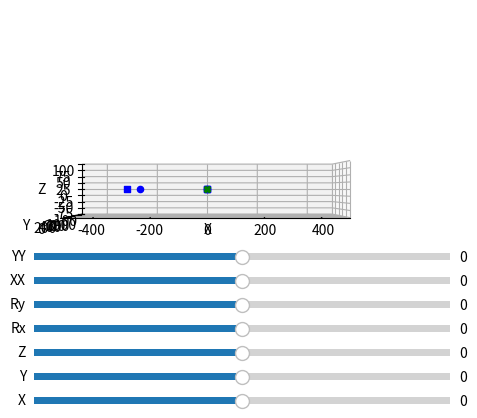

This figure's Python source:

import numpy as np
import matplotlib.pyplot as plt
from matplotlib.widgets import Slider, Button
from mpl_toolkits import mplot3d
from mpl_toolkits.mplot3d import Axes3D
from scipy.spatial.transform import Rotation   


# Plot the workspace
fig = plt.figure()
ax = plt.axes(projection='3d')
ax.view_init(elev=0,azim=-90)
ax.set_xlim3d(-500,500)
ax.set_ylim3d(0,1000)
ax.set_zlim3d(-100,100)
ax.set_xlabel('X')
ax.set_ylabel('Y')
ax.set_zlabel('Z')
ax.set_box_aspect([1, 1, 0.2])

# Add sliders
ax_x = plt.axes([0.25, 0.05, 0.65, 0.03])
ax_y = plt.axes([0.25, 0.1, 0.65, 0.03])
ax_z = plt.axes([0.25, 0.15, 0.65, 0.03])
ax_rx = plt.axes([0.25, 0.2, 0.65, 0.03])
ax_ry = plt.axes([0.25, 0.25, 0.65, 0.03])
ax_xx = plt.axes([0.25, 0.3, 0.65, 0.03])
ax_yy = plt.axes([0.25, 0.35, 0.65, 0.03])

slider_x = Slider(ax_x, 'X', -125, 125, valinit=0, valstep=1)
slider_y = Slider(ax_y, 'Y', -200, 200, valinit=0, valstep=1)
slider_z = Slider(ax_z, 'Z', -50, 50, valinit=0, valstep=1)
slider_rx = Slider(ax_rx, 'Rx', -45, 45, valinit=0, valstep=1)
slider_ry = Slider(ax_ry, 'Ry', -45, 45, valinit=0, valstep=1)
slider_xx = Slider(ax_xx, 'XX', -125, 125, valinit=0, valstep=1)
slider_yy = Slider(ax_yy, 'YY', -200, 200, valinit=0, valstep=1)

# Initialise the dots
dot0 = ax.scatter([0], [0], [0], color='g', marker='X')
dot1 = ax.scatter([0], [0], [0], color='b', marker='s')
dot2 = ax.scatter([0], [0], [0], color='b', marker='s')
dot3 = ax.scatter([0], [0], [0], color='b', marker='o')
dot4 = ax.scatter([0], [0], [0], color='b', marker='s')
dot5 = ax.scatter([0], [0], [0], color='b', marker='o')
dot6 = ax.scatter([0], [0], [0], color='r', marker='.')

# Initialise the surface
X = np.arange(0, 1, 0.1)
Y = np.arange(0, 1, 0.1)
X, Y = np.meshgrid(X, Y)
Z = np.zeros_like(X)
surf = ax.plot_surface(X, Y, Z, visible=False)

# Define the relative stage geometries
p = np.array([[0,50,0],
              [0,50,0],
              [0,50,0],
              [-300,300,0],
              [50,0,0],
              [250,0,0]])

# Define the update function
def update(X=0,Y=0,Z=0,Rx=0,Ry=0,XX=0,YY=0):

    # Get values from sliders
    X = slider_x.val
    Y = slider_y.val
    Z = slider_z.val
    Rx = slider_rx.val
    Ry = slider_ry.val
    XX = slider_xx.val
    YY = slider_yy.val

    # Convert the stage rotations to radians
    Rx = np.deg2rad(Rx)
    Ry = np.deg2rad(Ry)

    # Define transformation matrices

    T01 = np.array([[1,0,0,p[0][0]+X],
                    [0,1,0,p[0][1]],
                    [0,0,1,p[0][2]],
                    [0,0,0,1]])

    T12 = np.array([[1,0,0,p[1][0]],
                    [0,1,0,p[1][1]],
                    [0,0,1,p[1][2]+Z],
                    [0,0,0,1]])

    T23 = np.array([[np.cos(Ry),0,np.sin(Ry),p[2][0]],
                    [0,1,0,p[2][1]],                                
                    [-np.sin(Ry),0,np.cos(Ry),p[2][2]],
                    [0,0,0,1]])

    T34 = np.array([[1,0,0,p[3][0]],
                    [0,1,0,p[3][1]+Y],
                    [0,0,1,p[3][2]],
                    [0,0,0,1]])

    T45 = np.array([[1,0,0,p[4][0]],
                    [0,np.cos(Rx),-np.sin(Rx),p[4][1]],
                    [0,np.sin(Rx),np.cos(Rx),p[4][2]],
                    [0,0,0,1]])

    # Define target centroid
    T56 = np.array([[1,0,0,p[5][0]+XX],
                    [0,1,0,p[5][1]+YY],
                    [0,0,1,p[5][2]],
                    [0,0,0,1]])

    # Calculate the transformation matrices
    T02 = np.dot(T01,T12)
    T03 = np.dot(T02,T23)
    T04 = np.dot(T03,T34)
    T05 = np.dot(T04,T45)
    T06 = np.dot(T05,T56)

    # Define target plane
    density = 2
    Tx = np.linspace(-125,125,density)
    Ty = np.linspace(-125,125,density)
    TS = np.zeros((density,density,3))

    for i in range(0,density):
        for j in range(0,density):
            T6T = np.array([[1,0,0,Tx[i]],
                            [0,1,0,Ty[j]],
                            [0,0,1,0],
                            [0,0,0,1]])
            T0T = np.dot(T06,T6T)
            for k in range(0,3):
                TS[i][j][k] = T0T[k][3]


    # Print the position of dots in integer values
    # print('X: ', int(T01[0][3]), 'Y: ', int(T01[1][3]), 'Z: ', int(T01[2][3]))
    # print('X: ', int(T02[0][3]), 'Y: ', int(T02[1][3]), 'Z: ', int(T02[2][3]))
    # print('X: ', int(T03[0][3]), 'Y: ', int(T03[1][3]), 'Z: ', int(T03[2][3]))
    # print('X: ', int(T04[0][3]), 'Y: ', int(T04[1][3]), 'Z: ', int(T04[2][3]))
    # print('X: ', int(T05[0][3]), 'Y: ', int(T05[1][3]), 'Z: ', int(T05[2][3]))
    # print('X: ', int(T06[0][3]), 'Y: ', int(T06[1][3]), 'Z: ', int(T06[2][3]))
    # print('\n')

    # print T0T in integer values
    # print([np.round(T06[0][0],2),np.round(T06[0][1],2),np.round(T06[0][2],2),np.round(T06[0][3],2)])
    # print([np.round(T06[1][0],2),np.round(T06[1][1],2),np.round(T06[1][2],2),np.round(T06[1][3],2)])
    # print([np.round(T06[2][0],2),np.round(T06[2][1],2),np.round(T06[2][2],2),np.round(T06[2][3],2)])
    # print([np.round(T06[3][0],2),np.round(T06[3][1],2),np.round(T06[3][2],2),np.round(T06[3][3],2)])


    # Calculate the angles of the target centroid
    R6 =  Rotation.from_matrix(T06[:3,:3])
    angles = R6.as_euler("xyz",degrees=True)
    print(np.round(angles,2))

    # Set the position of dots
    dot1._offsets3d = ([T01[0][3]],[T01[1][3]],[T01[2][3]])
    dot2._offsets3d = ([T02[0][3]],[T02[1][3]],[T02[2][3]])
    dot3._offsets3d = ([T03[0][3]],[T03[1][3]],[T03[2][3]])
    dot4._offsets3d = ([T04[0][3]],[T04[1][3]],[T04[2][3]])
    dot5._offsets3d = ([T05[0][3]],[T05[1][3]],[T05[2][3]])
    dot6._offsets3d = ([T06[0][3]],[T06[1][3]],[T06[2][3]])

    # Plot the target plane
    global surf
    surf.remove()
    surf = ax.plot_surface(TS[:,:,0], TS[:,:,1], TS[:,:,2], color='r', alpha=0.2)
    
    fig.canvas.draw_idle()

    return


# Call the update function when sliders are changed
update() # Initialise the plot
slider_x.on_changed(update)
slider_y.on_changed(update)
slider_z.on_changed(update)
slider_rx.on_changed(update)
slider_ry.on_changed(update)
slider_xx.on_changed(update)
slider_yy.on_changed(update)

plt.show()
